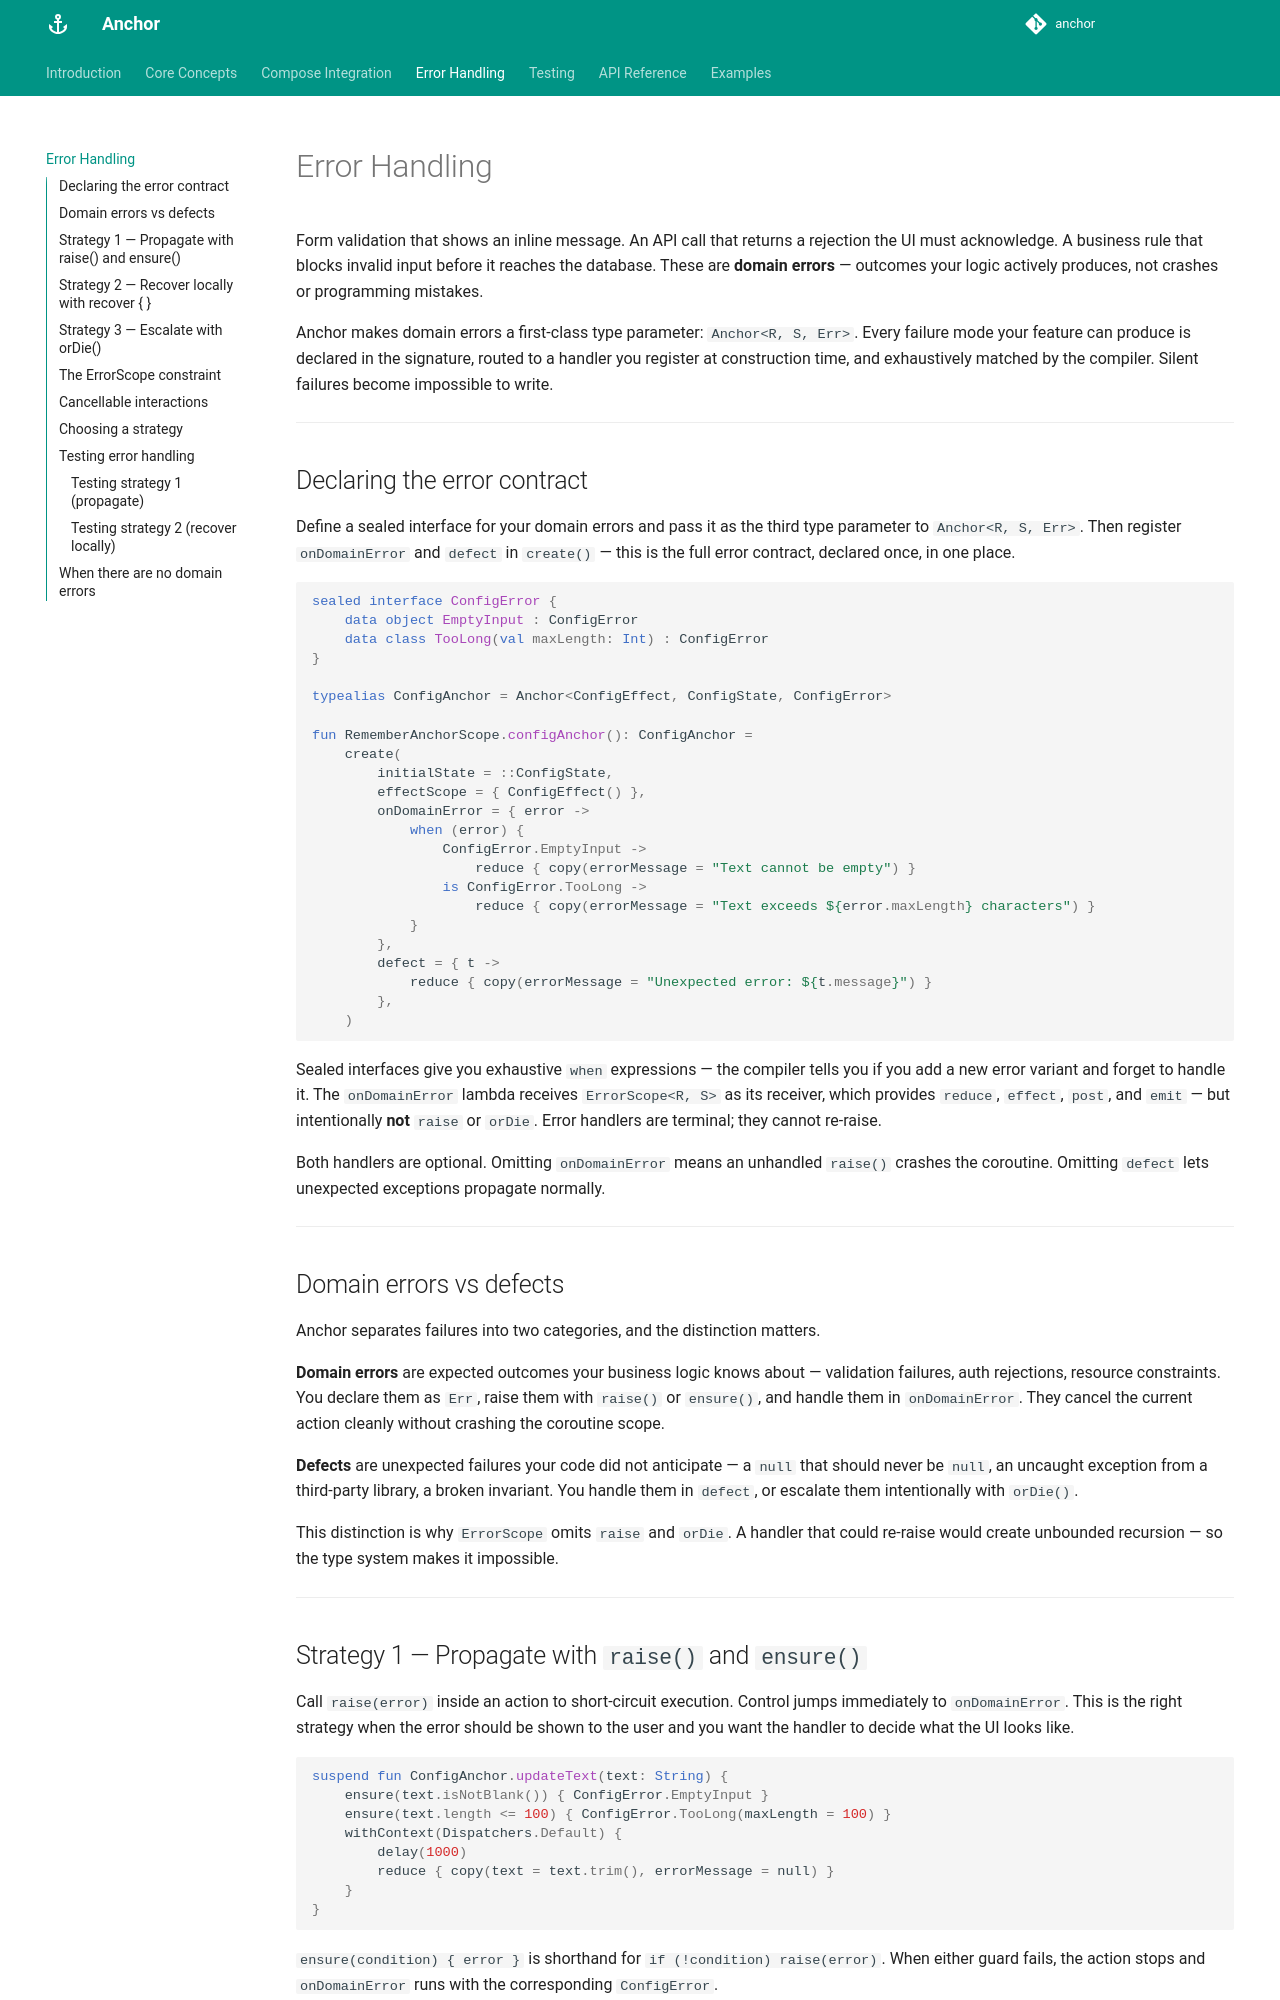

repository: kioba/anchor · page: errors/index.html · generator: mkdocs

# Error Handling

Form validation that shows an inline message. An API call that returns a rejection the UI must acknowledge. A business rule that blocks invalid input before it reaches the database. These are **domain errors** — outcomes your logic actively produces, not crashes or programming mistakes.

Anchor makes domain errors a first-class type parameter: `Anchor<R, S, Err>`. Every failure mode your feature can produce is declared in the signature, routed to a handler you register at construction time, and exhaustively matched by the compiler. Silent failures become impossible to write.

---

## Declaring the error contract

Define a sealed interface for your domain errors and pass it as the third type parameter to `Anchor<R, S, Err>`. Then register `onDomainError` and `defect` in `create()` — this is the full error contract, declared once, in one place.

```kotlin
sealed interface ConfigError {
    data object EmptyInput : ConfigError
    data class TooLong(val maxLength: Int) : ConfigError
}

typealias ConfigAnchor = Anchor<ConfigEffect, ConfigState, ConfigError>

fun RememberAnchorScope.configAnchor(): ConfigAnchor =
    create(
        initialState = ::ConfigState,
        effectScope = { ConfigEffect() },
        onDomainError = { error ->
            when (error) {
                ConfigError.EmptyInput ->
                    reduce { copy(errorMessage = "Text cannot be empty") }
                is ConfigError.TooLong ->
                    reduce { copy(errorMessage = "Text exceeds ${error.maxLength} characters") }
            }
        },
        defect = { t ->
            reduce { copy(errorMessage = "Unexpected error: ${t.message}") }
        },
    )
```

Sealed interfaces give you exhaustive `when` expressions — the compiler tells you if you add a new error variant and forget to handle it. The `onDomainError` lambda receives `ErrorScope<R, S>` as its receiver, which provides `reduce`, `effect`, `post`, and `emit` — but intentionally **not** `raise` or `orDie`. Error handlers are terminal; they cannot re-raise.

Both handlers are optional. Omitting `onDomainError` means an unhandled `raise()` crashes the coroutine. Omitting `defect` lets unexpected exceptions propagate normally.

---

## Domain errors vs defects

Anchor separates failures into two categories, and the distinction matters.

**Domain errors** are expected outcomes your business logic knows about — validation failures, auth rejections, resource constraints. You declare them as `Err`, raise them with `raise()` or `ensure()`, and handle them in `onDomainError`. They cancel the current action cleanly without crashing the coroutine scope.

**Defects** are unexpected failures your code did not anticipate — a `null` that should never be `null`, an uncaught exception from a third-party library, a broken invariant. You handle them in `defect`, or escalate them intentionally with `orDie()`.

This distinction is why `ErrorScope` omits `raise` and `orDie`. A handler that could re-raise would create unbounded recursion — so the type system makes it impossible.

---
